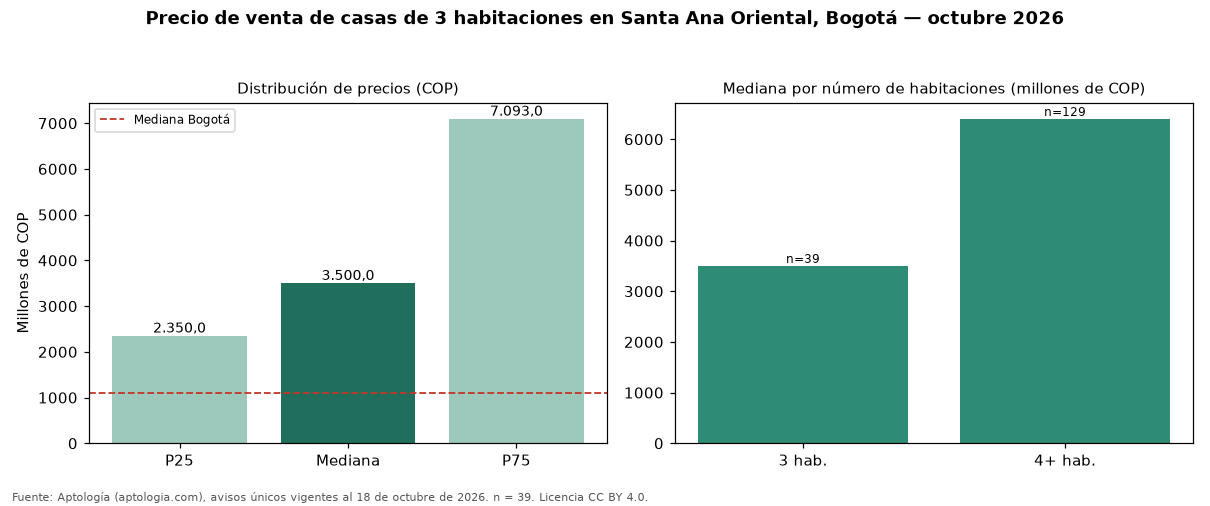

Data behind this chart, as committed beside it:
seccion, metrica, valor_cop, n
precio, p25, 2350000000, 39
precio, mediana, 3500000000, 39
precio, p75, 7093000000, 39
cop_por_m2, p25, 8750000, 39
cop_por_m2, mediana, 10000000, 39
cop_por_m2, p75, 13245033, 39
area, area_mediana_m2, 329.0, 39
habitaciones, 2, 4107000000, 3
habitaciones, 3, 3500000000, 39
habitaciones, 4+, 6400000000, 129
administracion, mediana, 1100000, 23
estrato, moda, 6, 
parqueadero, porcentaje_con_parqueadero, 100.0, 39
ciudad, mediana_ciudad, 1100000000, 3843
ciudad, mediana_cop_por_m2_ciudad, 5444444, 3843
